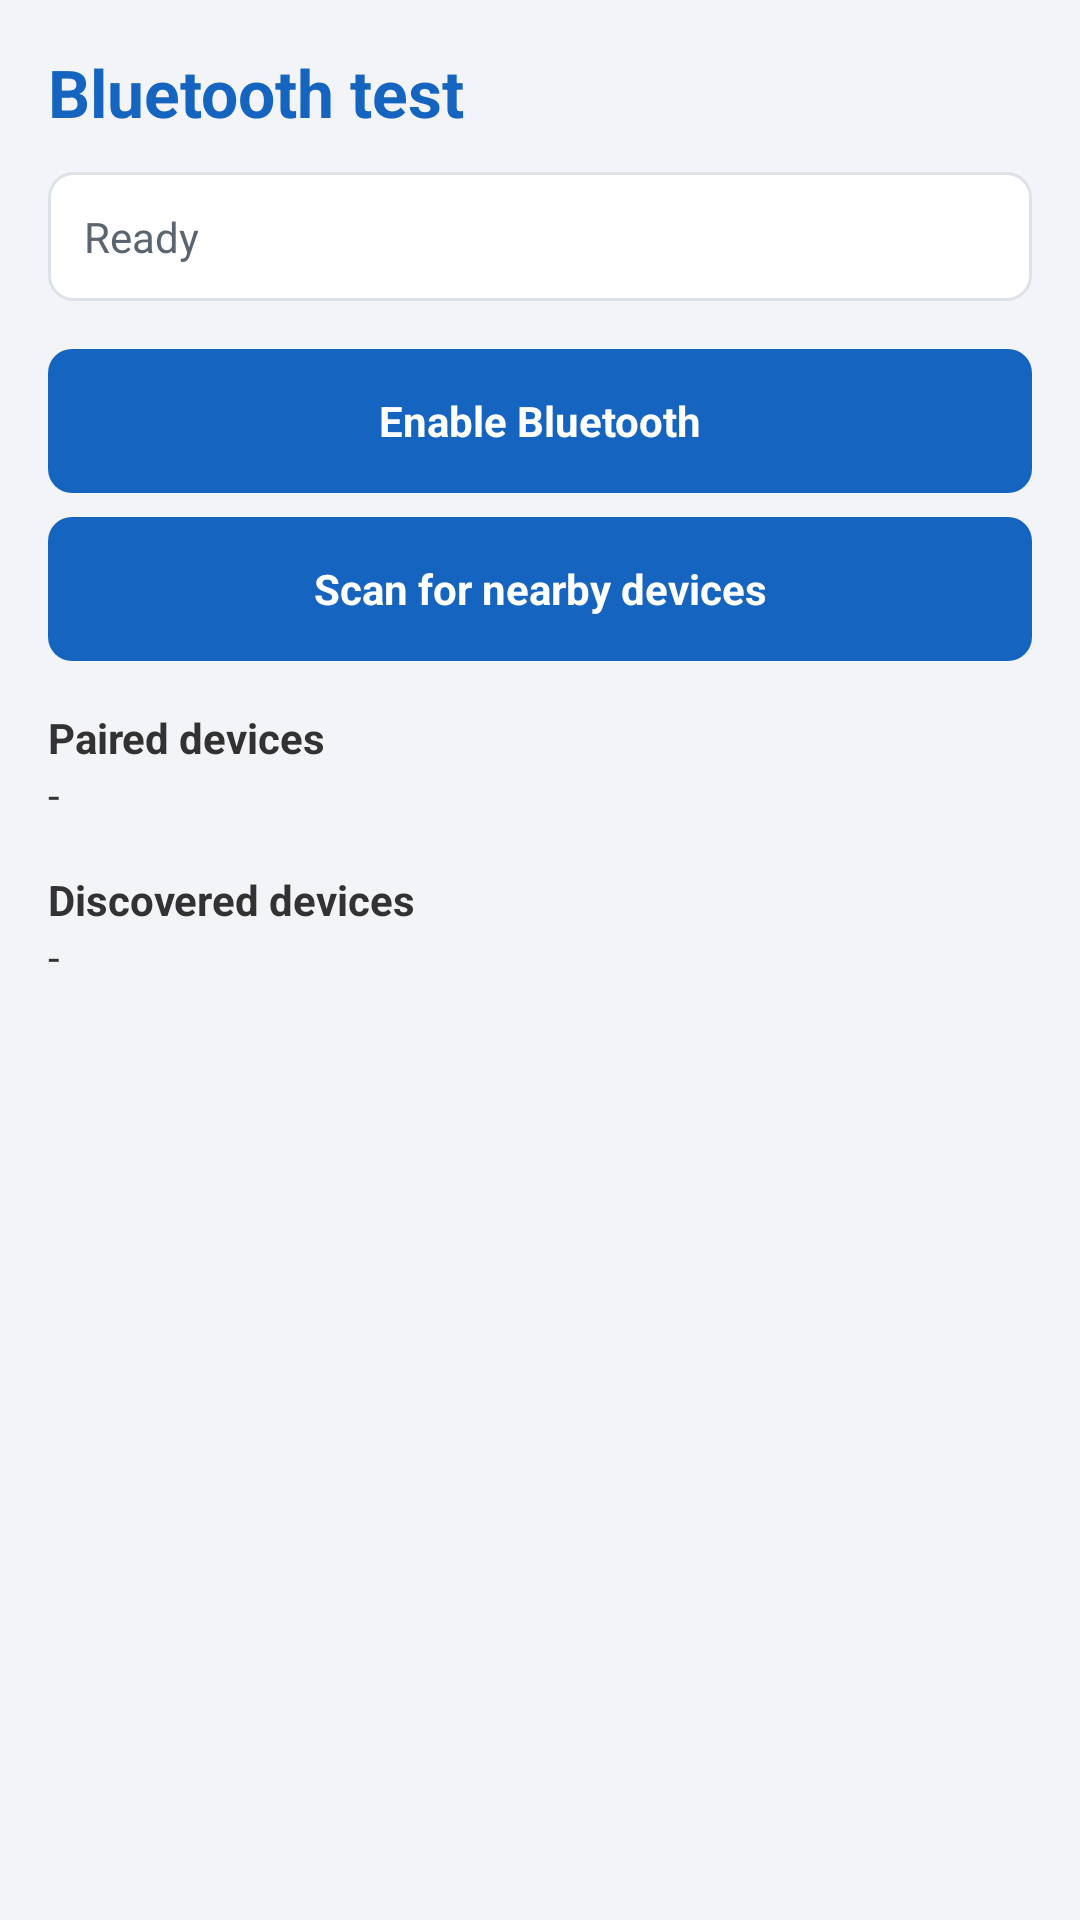

The Android layout XML behind this screen, and the referenced resources:
<!-- AndroidManifest.xml: application theme AppTheme -->
<!-- res/layout/activity_bluetooth_test.xml -->
<?xml version="1.0" encoding="utf-8"?>
<ScrollView xmlns:android="http://schemas.android.com/apk/res/android"
    android:layout_width="match_parent"
    android:layout_height="match_parent"
    android:fillViewport="true"
    android:padding="16dp">

    <LinearLayout
        android:layout_width="match_parent"
        android:layout_height="wrap_content"
        android:orientation="vertical">

        <TextView
            style="@style/ScreenTitle"
            android:layout_width="match_parent"
            android:layout_height="wrap_content"
            android:text="@string/bt_title" />

        <TextView
            android:id="@+id/text_bt_status"
            style="@style/StatusCard"
            android:layout_width="match_parent"
            android:layout_height="wrap_content"
            android:layout_marginTop="12dp"
            android:text="@string/bt_status_ready" />

        <Button
            android:id="@+id/button_bt_enable"
            android:layout_width="match_parent"
            android:layout_height="wrap_content"
            android:layout_marginTop="16dp"
            android:text="@string/bt_button_enable" />

        <Button
            android:id="@+id/button_bt_scan"
            android:layout_width="match_parent"
            android:layout_height="wrap_content"
            android:layout_marginTop="8dp"
            android:text="@string/bt_button_scan" />

        <TextView
            android:layout_width="match_parent"
            android:layout_height="wrap_content"
            android:layout_marginTop="16dp"
            android:text="@string/bt_label_paired"
            android:textStyle="bold" />
        <TextView
            android:id="@+id/text_bt_paired"
            android:layout_width="match_parent"
            android:layout_height="wrap_content"
            android:text="@string/common_dash" />

        <TextView
            android:layout_width="match_parent"
            android:layout_height="wrap_content"
            android:layout_marginTop="16dp"
            android:text="@string/bt_label_discovered"
            android:textStyle="bold" />
        <TextView
            android:id="@+id/text_bt_discovered"
            android:layout_width="match_parent"
            android:layout_height="wrap_content"
            android:text="@string/common_dash" />

    </LinearLayout>
</ScrollView>
<!-- resources referenced by this layout -->
<resources>
  <string name="bt_button_enable">Enable Bluetooth</string>
  <string name="bt_button_scan">Scan for nearby devices</string>
  <string name="bt_label_discovered">Discovered devices</string>
  <string name="bt_label_paired">Paired devices</string>
  <string name="bt_status_ready">Ready</string>
  <string name="bt_title">Bluetooth test</string>
  <string name="common_dash">-</string>
  <style name="ScreenTitle">
          <item name="android:textColor">@color/primary</item>
          <item name="android:textStyle">bold</item>
          <item name="android:textSize">22sp</item>
      </style>
  <style name="StatusCard">
          <item name="android:background">@drawable/card_bg</item>
          <item name="android:textColor">@color/text_secondary</item>
      </style>
  <style name="AppTheme" parent="@android:style/Theme.Light.NoTitleBar">
          <item name="android:windowBackground">@color/background</item>
          <item name="android:buttonStyle">@style/AppButton</item>
          <item name="android:textColorPrimary">@color/text_primary</item>
          <item name="android:colorBackground">@color/background</item>
      </style>
  <color name="primary">#1565C0</color>
  <!-- drawable card_bg (drawable) -->
  <?xml version="1.0" encoding="utf-8"?>
  <shape xmlns:android="http://schemas.android.com/apk/res/android"
      android:shape="rectangle">
      <solid android:color="@color/surface" />
      <corners android:radius="8dp" />
      <stroke android:width="1dp" android:color="@color/divider" />
      <padding
          android:left="12dp"
          android:top="12dp"
          android:right="12dp"
          android:bottom="12dp" />
  </shape>
  <color name="text_secondary">#5A6570</color>
  <color name="background">#F2F4F7</color>
  <style name="AppButton" parent="@android:style/Widget.Button">
          <item name="android:background">@drawable/button_bg</item>
          <item name="android:textColor">@color/white</item>
          <item name="android:textStyle">bold</item>
          <item name="android:minHeight">48dp</item>
          <item name="android:paddingLeft">16dp</item>
          <item name="android:paddingRight">16dp</item>
      </style>
  <color name="text_primary">#1B1F23</color>
  <color name="surface">#FFFFFF</color>
  <color name="divider">#DDE2E8</color>
  <!-- drawable button_bg (drawable) -->
  <?xml version="1.0" encoding="utf-8"?>
  <selector xmlns:android="http://schemas.android.com/apk/res/android">
      <item android:state_pressed="true">
          <shape android:shape="rectangle">
              <solid android:color="@color/primary_dark" />
              <corners android:radius="8dp" />
          </shape>
      </item>
      <item android:state_enabled="false">
          <shape android:shape="rectangle">
              <solid android:color="@color/divider" />
              <corners android:radius="8dp" />
          </shape>
      </item>
      <item>
          <shape android:shape="rectangle">
              <solid android:color="@color/primary" />
              <corners android:radius="8dp" />
          </shape>
      </item>
  </selector>
  <color name="white">#FFFFFF</color>
  <color name="primary_dark">#0D47A1</color>
</resources>
